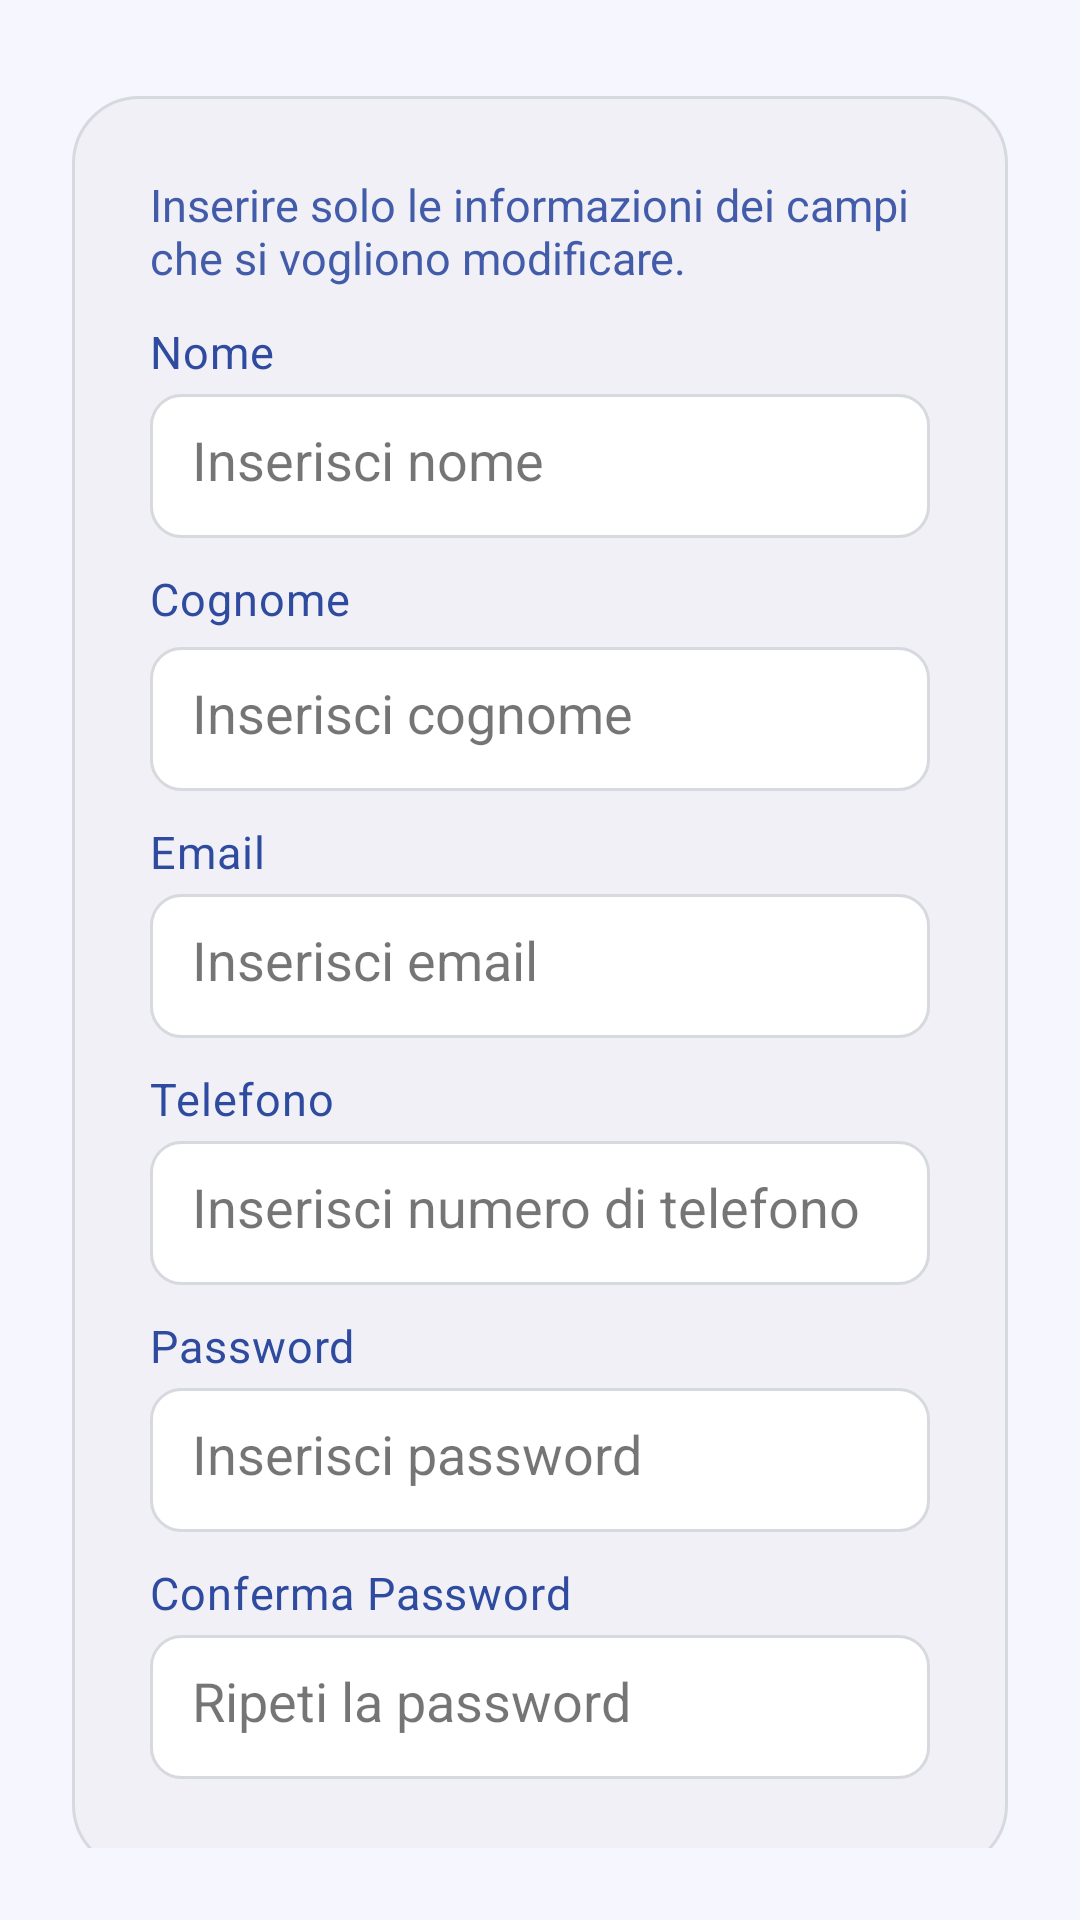

Here is an Android app screen rendered from its layout file. Give the layout XML and the strings, colors and styles it references.
<!-- AndroidManifest.xml: application theme Theme.IdS -->
<!-- res/layout/update_profile.xml -->
<?xml version="1.0" encoding="utf-8"?>
<androidx.constraintlayout.widget.ConstraintLayout
    xmlns:android="http://schemas.android.com/apk/res/android"
    xmlns:app="http://schemas.android.com/apk/res-auto"
    android:layout_width="match_parent"
    android:layout_height="match_parent"
    android:padding="24dp"
    android:background="@color/glass_bg">

    

    

    <LinearLayout
        android:id="@+id/signupCard"
        android:layout_width="0dp"
        android:layout_height="wrap_content"
        android:layout_marginTop="8dp"
        android:background="@drawable/bg_glass"
        android:elevation="8dp"
        android:orientation="vertical"
        android:padding="26dp"
        app:layout_constraintEnd_toEndOf="parent"
        app:layout_constraintHorizontal_bias="0.0"
        app:layout_constraintStart_toStartOf="parent"
        app:layout_constraintTop_toTopOf="parent">

        <TextView
            android:id="@+id/instructions"
            android:layout_width="wrap_content"
            android:layout_height="49dp"
            android:alpha="0.9"
            android:text="Inserire solo le informazioni dei campi che si vogliono modificare."
            android:textColor="#2F4BA0"
            android:textSize="15sp"
            app:layout_constraintEnd_toEndOf="parent"
            app:layout_constraintStart_toStartOf="parent"
            app:layout_constraintTop_toBottomOf="@id/signupCard" />

        
        <TextView
            android:layout_width="wrap_content"
            android:layout_height="wrap_content"
            android:layout_marginBottom="4dp"
            android:letterSpacing="0.02"
            android:text="Nome"
            android:textColor="@color/title_color"
            android:textSize="15sp" />

        <EditText
            android:id="@+id/nameInput"
            android:layout_width="match_parent"
            android:layout_height="48dp"
            android:background="@drawable/bg_input"
            android:hint="Inserisci nome"
            android:inputType="textPersonName"
            android:padding="14dp"
            android:textColor="@color/black"
            android:textColorHint="@color/text_hint"/>

        
        <TextView
            android:layout_width="wrap_content"
            android:layout_height="wrap_content"
            android:layout_marginTop="10dp"
            android:layout_marginBottom="6dp"
            android:letterSpacing="0.02"
            android:text="Cognome"
            android:textColor="@color/title_color"
            android:textSize="15sp" />

        <EditText
            android:id="@+id/surnameInput"
            android:layout_width="match_parent"
            android:layout_height="48dp"
            android:background="@drawable/bg_input"
            android:hint="Inserisci cognome"
            android:inputType="textPersonName"
            android:padding="14dp"
            android:textColor="@color/black"
            android:textColorHint="@color/text_hint"/>

        
        <TextView
            android:layout_width="wrap_content"
            android:layout_height="wrap_content"
            android:layout_marginTop="10dp"
            android:layout_marginBottom="4dp"
            android:letterSpacing="0.02"
            android:text="Email"
            android:textColor="@color/title_color"
            android:textSize="15sp" />

        <EditText
            android:id="@+id/emailInput"
            android:layout_width="match_parent"
            android:layout_height="48dp"
            android:background="@drawable/bg_input"
            android:hint="Inserisci email"
            android:inputType="textEmailAddress"
            android:padding="14dp"
            android:textColor="@color/black"
            android:textColorHint="@color/text_hint"/>

        
        <TextView
            android:layout_width="wrap_content"
            android:layout_height="wrap_content"
            android:layout_marginTop="10dp"
            android:layout_marginBottom="4dp"
            android:letterSpacing="0.02"
            android:text="Telefono"
            android:textColor="@color/title_color"
            android:textSize="15sp" />

        <EditText
            android:id="@+id/phoneInput"
            android:layout_width="match_parent"
            android:layout_height="48dp"
            android:background="@drawable/bg_input"
            android:hint="Inserisci numero di telefono"
            android:inputType="phone"
            android:padding="14dp"
            android:textColor="@color/black"
            android:textColorHint="@color/text_hint"/>

        
        <TextView
            android:layout_width="wrap_content"
            android:layout_height="wrap_content"
            android:layout_marginTop="10dp"
            android:layout_marginBottom="4dp"
            android:letterSpacing="0.02"
            android:text="Password"
            android:textColor="@color/title_color"
            android:textSize="15sp" />

        <EditText
            android:id="@+id/passwordInput"
            android:layout_width="match_parent"
            android:layout_height="48dp"
            android:background="@drawable/bg_input"
            android:hint="Inserisci password"
            android:inputType="textPassword"
            android:padding="14dp"
            android:textColor="@color/black"
            android:textColorHint="@color/text_hint"/>

        
        <TextView
            android:layout_width="wrap_content"
            android:layout_height="wrap_content"
            android:layout_marginTop="10dp"
            android:layout_marginBottom="4dp"
            android:letterSpacing="0.02"
            android:text="Conferma Password"
            android:textColor="@color/title_color"
            android:textSize="15sp" />

        <EditText
            android:id="@+id/confirmPasswordInput"
            android:layout_width="match_parent"
            android:layout_height="48dp"
            android:background="@drawable/bg_input"
            android:hint="Ripeti la password"
            android:inputType="textPassword"
            android:padding="14dp"
            android:textColor="@color/black"
            android:textColorHint="@color/text_hint"
            android:layout_marginBottom="20dp"/>

        
        <Button
            android:id="@+id/confirmButton"
            android:layout_width="match_parent"
            android:layout_height="50dp"
            android:layout_marginTop="10dp"
            android:background="@drawable/bg_button"
            android:text="Conferma"
            android:textAllCaps="false"
            android:textColor="@color/white"
            android:textSize="17sp" />

    </LinearLayout>
</androidx.constraintlayout.widget.ConstraintLayout>
<!-- resources referenced by this layout -->
<resources>
  <color name="black">#FF000000</color>
  <color name="glass_bg">#5DE5E6FF</color>
  <color name="text_hint">#8A000000</color>
  <color name="title_color">#2F4BA0</color>
  <color name="white">#FFFFFFFF</color>
  <!-- drawable bg_button (drawable) -->
  <selector xmlns:android="http://schemas.android.com/apk/res/android">
  
      <item android:state_pressed="true">
          <shape>
              <gradient
                  android:startColor="@color/purple_500"
                  android:endColor="@color/purple_500"
                  android:angle="90"/>
              <corners android:radius="14dp" />
          </shape>
      </item>
  
      <item>
          <shape>
              <gradient
                  android:startColor="@color/purple_500"
                  android:endColor="@color/purple_500"
                  android:angle="90"/>
              <corners android:radius="14dp" />
          </shape>
      </item>
  
  </selector>
  <!-- drawable bg_glass (drawable) -->
  <shape xmlns:android="http://schemas.android.com/apk/res/android">
      <solid android:color="#40D9D9D9" />
      <corners android:radius="22dp" />
      <stroke android:width="1dp" android:color="#D6D9DE" />
      <padding android:left="12dp" android:top="12dp"
          android:right="12dp" android:bottom="12dp" />
  
  </shape>
  <!-- drawable bg_input (drawable) -->
  <shape xmlns:android="http://schemas.android.com/apk/res/android">
      <solid android:color="#FFFFFF" />
      <stroke android:width="1dp" android:color="#D6D9DE" />
      <corners android:radius="10dp" />
  </shape>
  <style name="Theme.IdS" parent="Theme.MaterialComponents.Light.DarkActionBar">
  
          <item name="colorPrimary">@color/purple_500</item>
          <item name="colorPrimaryVariant">@color/purple_700</item>
          <item name="colorOnPrimary">@color/white</item>
  
          <item name="colorSecondary">@color/teal_200</item>
          <item name="android:statusBarColor">?attr/colorPrimaryVariant</item>
          <item name="android:windowLightStatusBar">true</item>
  
      </style>
  <color name="purple_500">#FF6200EE</color>
  <color name="purple_700">#FF3700B3</color>
  <color name="teal_200">#FF03DAC5</color>
</resources>
